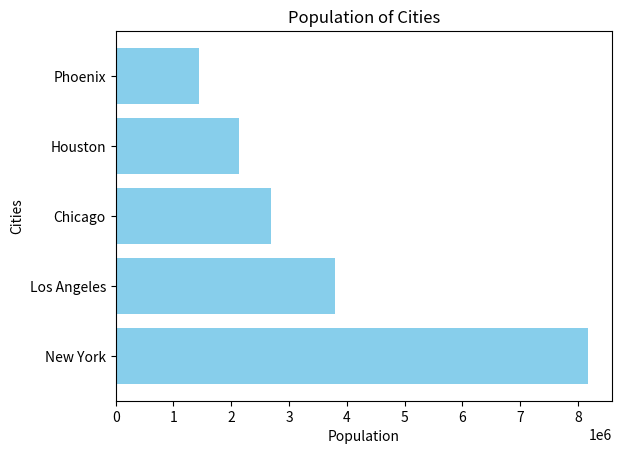

Write the Python code that produced this figure.

import matplotlib.pyplot as plt

cities = ["New York", "Los Angeles", "Chicago", "Houston", "Phoenix"]
populations = [8175133, 3792621, 2695598, 2129784, 1445632]

plt.barh(cities, populations, color='skyblue')
plt.xlabel("Population")
plt.ylabel("Cities")
plt.title("Population of Cities")
plt.show()
